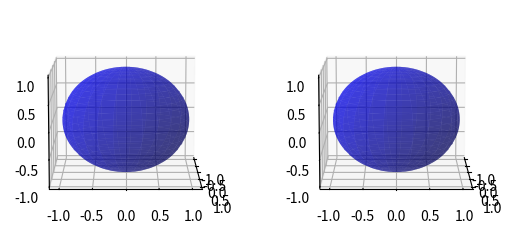

Reproduce this figure in Python.
import numpy as np
import matplotlib.pyplot as plt
from mpl_toolkits.mplot3d import Axes3D
fig = plt.figure()
ax = fig.add_subplot(121, projection='3d')
ax2 = fig.add_subplot(122, projection='3d')




u = np.linspace(0, 2 * np.pi, 100)
v = np.linspace(0, np.pi, 100)

x = 1 * np.outer(np.cos(u), np.sin(v))
y = 1 * np.outer(np.sin(u), np.sin(v))
z = 1 * np.outer(np.ones(np.size(u)), np.cos(v))
#for i in range(2):
#    ax.plot_surface(x+random.randint(-5,5), y+random.randint(-5,5), z+random.randint(-5,5),  rstride=4, cstride=4, color='b', linewidth=0, alpha=0.5)
elev = 10.0
rot = 80.0 / 180 * np.pi
ax.plot_surface(x, y, z,  rstride=4, cstride=4, color='b', linewidth=0, alpha=0.5)
ax2.plot_surface(x, y, z,  rstride=4, cstride=4, color='b', linewidth=0, alpha=0.5)
#ax.scatter(x, y, z)#,  rstride=4, cstride=4, color='b', linewidth=0, alpha=0.5)
#ax2.scatter(x, y, z)#,  rstride=4, cstride=4, color='b', linewidth=0, alpha=0.5)
#calculate vectors for "vertical" circle
#a = np.array([-np.sin(elev / 180 * np.pi), 0, np.cos(elev / 180 * np.pi)])
#b = np.array([0, 1, 0])
#b = b * np.cos(rot) + np.cross(a, b) * np.sin(rot) + a * np.dot(a, b) * (1 - np.cos(rot))
#ax.plot(np.sin(u),np.cos(u),0,color='k', linestyle = 'dashed')
#horiz_front = np.linspace(0, np.pi, 100)
#ax.plot(np.sin(horiz_front),np.cos(horiz_front),0,color='k')
#vert_front = np.linspace(np.pi / 2, 3 * np.pi / 2, 100)
#ax.plot(a[0] * np.sin(u) + b[0] * np.cos(u), b[1] * np.cos(u), a[2] * np.sin(u) + b[2] * np.cos(u),color='k', linestyle = 'dashed')
#ax.plot(a[0] * np.sin(vert_front) + b[0] * np.cos(vert_front), b[1] * np.cos(vert_front), a[2] * np.sin(vert_front) + b[2] * np.cos(vert_front),color='k')

ax.view_init(elev = elev, azim = 0)
ax2.view_init(elev = elev, azim = 0)



plt.show()
